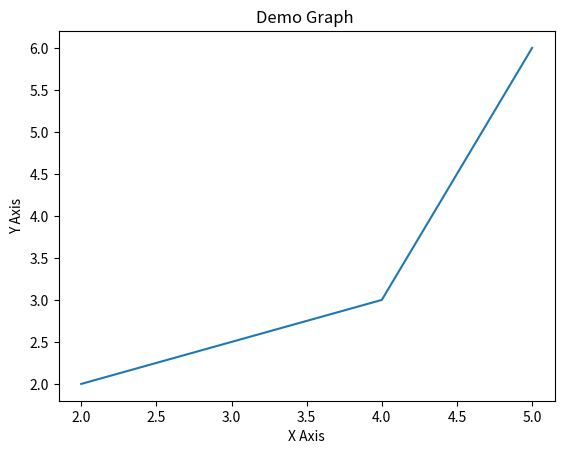

Source code (Python):
import matplotlib.pyplot as plt

x = [2, 4, 5]
y = [2, 3, 6]

plt.plot(x, y)


plt.xlabel("X Axis")

plt.ylabel("Y Axis")

plt.title("Demo Graph ")

plt.show()
